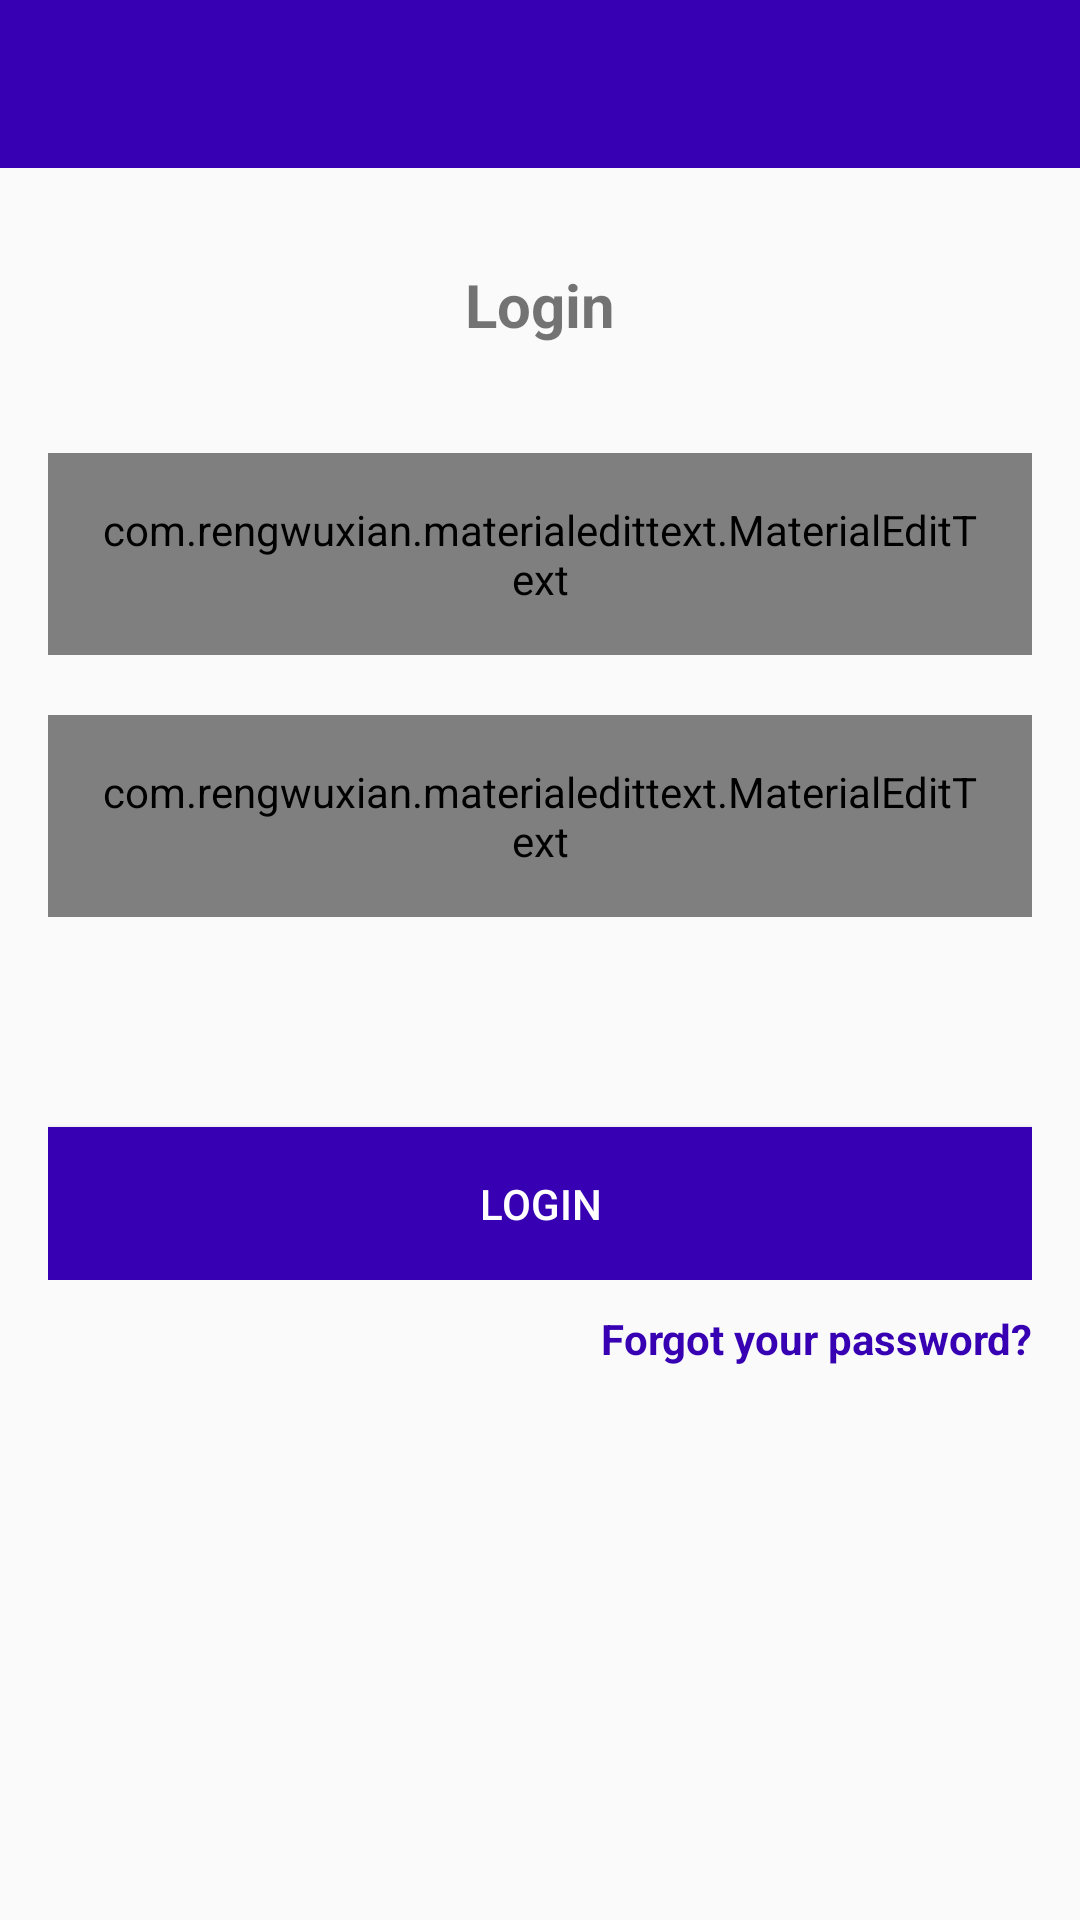

Reconstruct the res/layout file that produces this screen, plus the resources it refers to.
<!-- AndroidManifest.xml: application theme AppTheme -->
<!-- res/layout/activity_login.xml -->
<?xml version="1.0" encoding="utf-8"?>
<RelativeLayout xmlns:android="http://schemas.android.com/apk/res/android"
    xmlns:app="http://schemas.android.com/apk/res-auto"
    xmlns:tools="http://schemas.android.com/tools"
    android:layout_width="match_parent"
    android:layout_height="match_parent"
    tools:context=".LoginActivity">
    <include
        android:id="@+id/toolbar"
        layout="@layout/bar_layout"/>

    <LinearLayout
        android:layout_width="match_parent"
        android:orientation="vertical"
        android:gravity="center_horizontal"
        android:layout_below="@+id/toolbar"
        android:padding="16dp"
        android:layout_height="wrap_content">
        <TextView
            android:layout_width="wrap_content"
            android:layout_height="wrap_content"
            android:text="Login"
            android:textSize="20dp"
            android:padding="16dp"
            android:textStyle="bold"/>

        <com.rengwuxian.materialedittext.MaterialEditText
            android:layout_width="match_parent"
            android:layout_height="wrap_content"
            android:id="@+id/email"
            android:inputType="textEmailAddress"
            android:layout_marginTop="20dp"
            android:padding="16dp"
            app:met_floatingLabel="normal"
            android:hint="Email"/>

        <com.rengwuxian.materialedittext.MaterialEditText
            android:layout_width="match_parent"
            android:layout_height="wrap_content"
            android:id="@+id/password"
            android:inputType="textPassword"
            android:layout_marginTop="20dp"
            android:padding="16dp"
            app:met_floatingLabel="normal"
            android:hint="Password"/>

        <RelativeLayout

            android:layout_width="wrap_content"
            android:layout_height="wrap_content"

            >
        <Button
            android:layout_width="match_parent"
            android:layout_height="wrap_content"
            android:text="login"
            android:id="@+id/btn_login"
            android:background="@color/colorPrimaryDark"
            android:layout_marginTop="70dp"
            android:padding="16dp"
            android:textColor="#fff"
            />

            <ProgressBar
                android:id="@+id/Progress_Login_in"
                android:layout_width="wrap_content"
                android:layout_height="wrap_content"
                android:layout_marginStart="165dp"
                android:layout_marginTop="70dp"
                android:layout_marginEnd="20dp"
                android:indeterminateDrawable="@drawable/progress"
                />

        </RelativeLayout>
        <TextView
    android:layout_width="wrap_content"
    android:layout_height="wrap_content"
    android:gravity="center"
    android:text="Forgot your password?"
    android:layout_marginTop="10dp"
    android:layout_gravity="end"
    android:textStyle="bold"
    android:id="@+id/forgot_password"
    android:textColor="@color/colorPrimaryDark"/>
    </LinearLayout>



</RelativeLayout>
<!-- res/layout/bar_layout.xml (included above) -->
<?xml version="1.0" encoding="utf-8"?>
<androidx.appcompat.widget.Toolbar xmlns:android="http://schemas.android.com/apk/res/android"
    android:layout_width="match_parent"
    android:layout_height="wrap_content"
    xmlns:app="http://schemas.android.com/apk/res-auto"
    android:id="@+id/toolbar"
    android:background="@color/colorPrimaryDark"
    android:theme="@style/Base.ThemeOverlay.AppCompat.Dark.ActionBar"
    app:popupTheme="@style/MenuStyle">


</androidx.appcompat.widget.Toolbar >
<!-- resources referenced by this layout -->
<resources>
  <!-- drawable progress (drawable) -->
  <?xml version="1.0" encoding="utf-8"?>
  <rotate xmlns:android="http://schemas.android.com/apk/res/android"
      android:pivotX="50%"
      android:pivotY="50%"
      android:fromDegrees="0"
      android:toDegrees="360">
  
      <shape
          android:shape="ring"
          android:innerRadiusRatio="3"
          android:thicknessRatio="8"
          android:useLevel="false">
  
          <size
              android:width="76dip"
              android:height="76dip" />
  
          <gradient
              android:type="sweep"
              android:useLevel="false"
              android:startColor="#f5f5f5"
              android:endColor="#00ffffff"
              android:angle="0"/>
  
      </shape>
  
  </rotate>
  <style name="MenuStyle" parent="Theme.AppCompat.Light">
      <item name="android:background">@android:color/white</item>
  </style>
  <style name="AppTheme" parent="Theme.AppCompat.Light.NoActionBar">
          
          <item name="colorPrimary">@color/colorPrimary</item>
          <item name="colorPrimaryDark">@color/colorPrimaryDark</item>
          <item name="colorAccent">@color/colorAccent</item>
      </style>
  <!-- not gathered from this repository: default colours our renderer supplied (Android Studio template values) -->
  <color name="colorPrimary">#FF6200EE</color>
  <color name="colorPrimaryDark">#FF3700B3</color>
  <color name="colorAccent">#FF03DAC5</color>
</resources>
